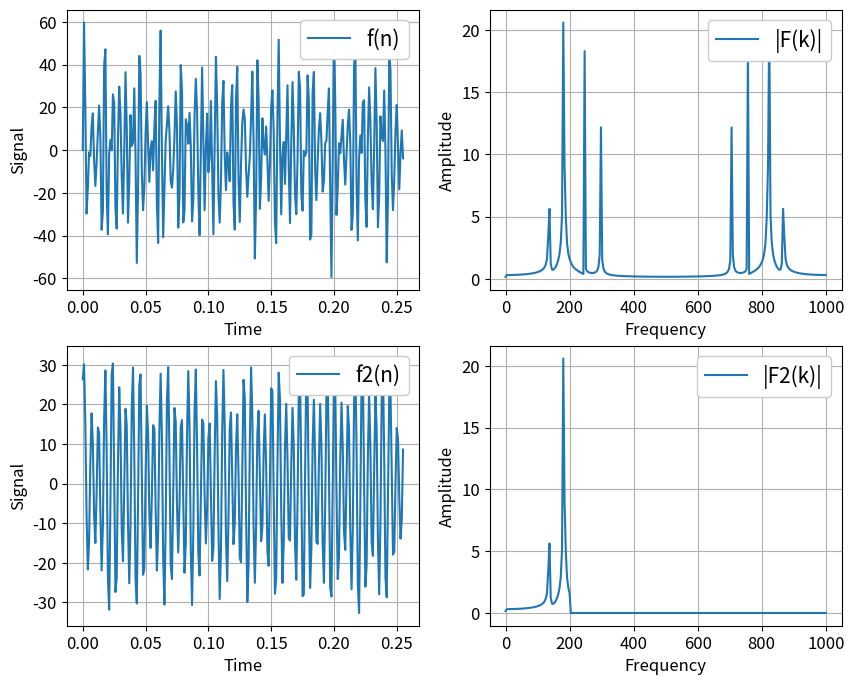
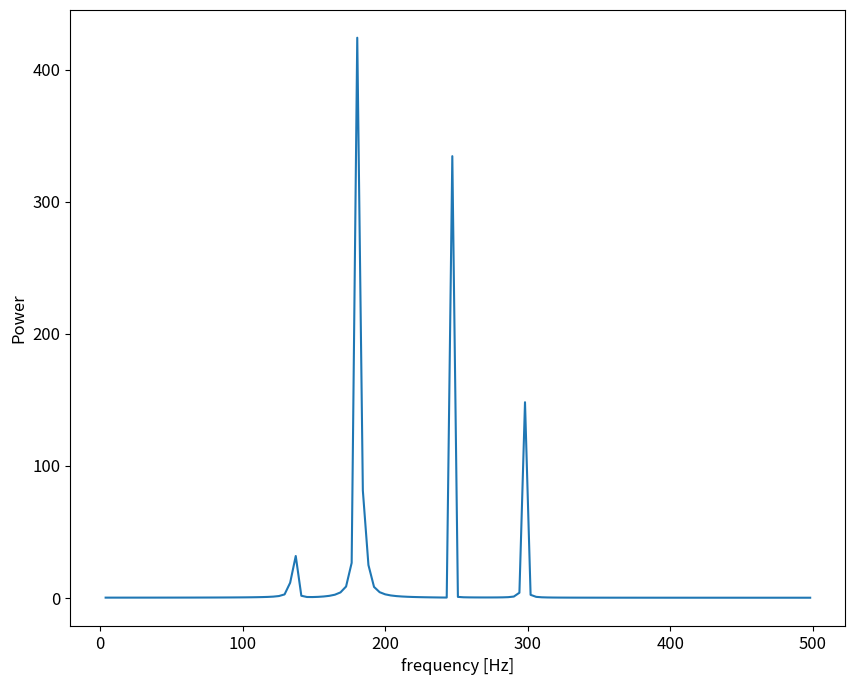

Here is the Python script that generated these plots, in order:
# -*- coding: utf-8 -*-
import numpy as np
import matplotlib.pyplot as plt
import math
from scipy.fftpack import fft, fftfreq

# データのパラメータ
N = 256            # サンプル数
wave_number = 5
Hz_max = 1000
Hz = Hz_max/2 * np.random.rand(wave_number)
fc = Hz_max/5  # カットオフ周波数
Amp_max = 50
ampl        = Amp_max * np.random.rand(wave_number) # 0.0 以上 1.0 未満の乱数
dt = 1/Hz_max          # サンプリング間隔
t = np.arange(0, N*dt, dt) # 時間軸
freq = np.linspace(0, 1.0/dt, N) # 周波数軸
# freq = fftfreq(N, dt)

for i in range(0, wave_number):
    if i==0:
        f = ampl[i] *np.sin(2*np.pi*Hz[i]*t)
    else:
        f += ampl[i] *np.sin(2*np.pi*Hz[i]*t)

# 高速フーリエ変換（周波数信号に変換）
F = np.fft.fft(f)
# F = fft(f)

# 正規化 + 交流成分2倍
F = F/(N/2)
F[0] = F[0]/2

# 配列Fをコピー
F2 = F.copy()

# ローパスフィル処理（カットオフ周波数を超える帯域の周波数信号を0にする）
F2[(freq > fc)] = 0

# 高速逆フーリエ変換（時間信号に戻す）
f2 = np.fft.ifft(F2)

# 振幅を元のスケールに戻す
f2 = np.real(f2*N)

# グラフ表示
fig = plt.figure(figsize=(10.0, 8.0))
# plt.rcParams['font.family'] = 'Times New Roman'
plt.rcParams['font.size'] = 12

# 時間信号（元）
plt.subplot(221)
plt.plot(t, f, label='f(n)')
plt.xlabel("Time", fontsize=12)
plt.ylabel("Signal", fontsize=12)
plt.grid()
leg = plt.legend(loc=1, fontsize=15)
leg.get_frame().set_alpha(1)

# 周波数信号(元)
plt.subplot(222)
plt.plot(freq, np.abs(F), label='|F(k)|')
plt.xlabel('Frequency', fontsize=12)
plt.ylabel('Amplitude', fontsize=12)
plt.grid()
leg = plt.legend(loc=1, fontsize=15)
leg.get_frame().set_alpha(1)

# 時間信号(処理後)
plt.subplot(223)
plt.plot(t, f2, label='f2(n)')
plt.xlabel("Time", fontsize=12)
plt.ylabel("Signal", fontsize=12)
plt.grid()
leg = plt.legend(loc=1, fontsize=15)
leg.get_frame().set_alpha(1)

# 周波数信号(処理後)
plt.subplot(224)
plt.plot(freq, np.abs(F2), label='|F2(k)|')
plt.xlabel('Frequency', fontsize=12)
plt.ylabel('Amplitude', fontsize=12)
plt.grid()
leg = plt.legend(loc=1, fontsize=15)
leg.get_frame().set_alpha(1)
# plt.show()
plt.savefig('wave.png')

# パワースペクトル
fig = plt.figure(figsize=(10.0, 8.0))
plt.plot(freq[1:N//2], np.abs(F[1:N//2])**2)
# plt.plot(freq[1:N//2], F[1:N//2]*F[1:N//2])
# plt.plot(freq, (F**2))
plt.xlabel('frequency [Hz]')
plt.ylabel('Power')

plt.show()

w = np.stack([t, f])
np.savetxt('python-csv.csv', w.T, delimiter=',')